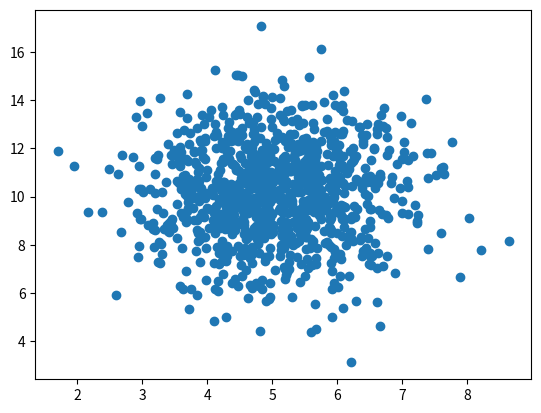

Write Python code to recreate this figure.
#create two arrays that are both filled with 1000 random numbers from a normal data distribution.

#The first array will have the mean set to 5.0 with a standard deviation of 1.0.

#The second array will have the mean set to 10.0 with a standard deviation of 2.0:

#Example
#A scatter plot with 1000 dots:

import numpy
import matplotlib.pyplot as plt

x = numpy.random.normal(5.0, 1.0, 1000)
y = numpy.random.normal(10.0, 2.0, 1000)

plt.scatter(x, y)
plt.show()

#dots are concentrated around the value 5 on the x-axis, and 10 on the y-axis.

#We can also see that the spread is wider on the y-axis than on the x-axis.